Image classification data set "Splitted_Dataset" (ibenbr/QuickDraw-Project on GitHub). Class labels (5): butterfly, cat, dog, elephant, kangaroo.

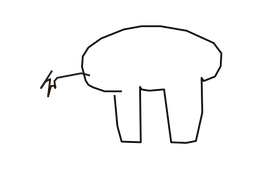
Label: elephant

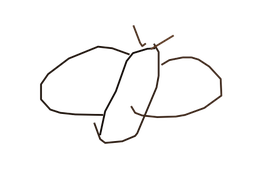
Label: butterfly

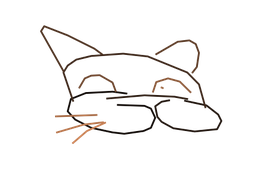
Label: cat

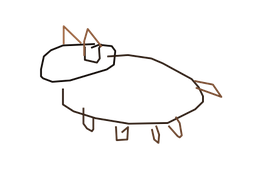
Label: dog

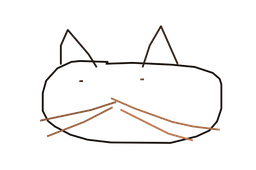
Label: cat

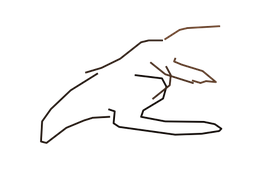
Label: kangaroo
